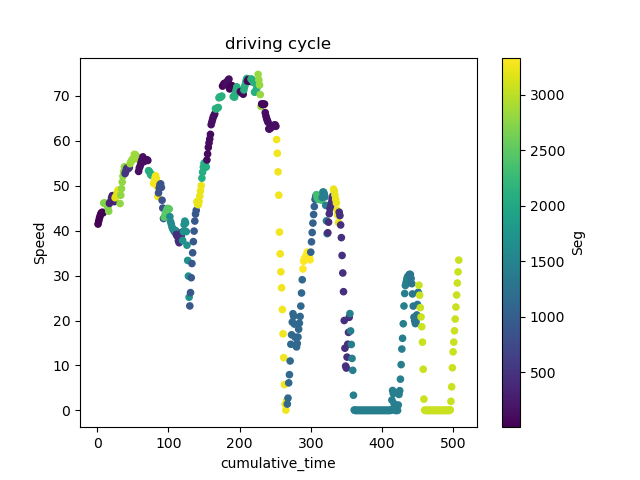

The data file committed next to this chart (first rows):
; DateTime; Speed; FuelRate; gps_Lat; gps_Long; Duration; DeltaDistance; Acc; DayOfWeek; Seg; Acc2; cumulative_time
954; 2018-11-10 04:03:07; 41.47; 30.9; 45.54; -73.65; 1.0; 11.52; 0.2517; 5; 5.0; 0.06337; 1.0
956; 2018-11-10 04:03:08; 42.16; 38.7; 45.54; -73.65; 1.0; 11.71; 0.191; 5; 5.0; 0.03647; 2.0
958; 2018-11-10 04:03:09; 42.81; 30.5; 45.54; -73.65; 1.0; 11.89; 0.1823; 5; 5.0; 0.03323; 3.0
960; 2018-11-10 04:03:10; 43.33; 27.6; 45.54; -73.65; 1.0; 12.04; 0.1432; 5; 5.0; 0.02051; 4.0
962; 2018-11-10 04:03:11; 43.78; 29.65; 45.54; -73.65; 1.0; 12.16; 0.1259; 5; 5.0; 0.01584; 5.0
964; 2018-11-10 04:03:12; 44.0; 20.6; 45.54; -73.65; 1.0; 12.22; 0.06076; 5; 5.0; 0.003692; 6.0
966; 2018-11-10 04:03:13; 44.11; 18.95; 45.54; -73.65; 1.0; 12.25; 0.03038; 5; 5.0; 0.0009231; 7.0
968; 2018-11-10 04:03:14; 43.97; 17.2; 45.54; -73.65; 1.0; 12.21; -0.03906; 5; 5.0; 0.001526; 8.0
24183; 2018-11-11 18:58:59; 46.16; 8.35; 45.57; -73.66; 1.0; 12.82; 0.01736; 6; 2718; 0.0003014; 9.0
24185; 2018-11-11 18:59:00; 46.11; 8.65; 45.57; -73.66; 1.0; 12.81; -0.01302; 6; 2718; 0.0001695; 10.0
24187; 2018-11-11 18:59:01; 46.12; 7.8; 45.57; -73.66; 1.0; 12.81; 0.00434; 6; 2718; 1.8838011188271607e-05; 11.0
24189; 2018-11-11 18:59:02; 45.92; 8.8; 45.57; -73.66; 1.0; 12.76; -0.05642; 6; 2718; 0.003184; 12.0
24191; 2018-11-11 18:59:03; 45.89; 10.05; 45.57; -73.66; 1.0; 12.75; -0.008681; 6; 2718; 7.535204475308643e-05; 13.0
24193; 2018-11-11 18:59:04; 45.72; 3.0; 45.57; -73.66; 1.0; 12.7; -0.04774; 6; 2718; 0.002279; 14.0
24195; 2018-11-11 18:59:05; 45.08; 2.5; 45.57; -73.66; 1.0; 12.52; -0.178; 6; 2718; 0.03167; 15.0
24197; 2018-11-11 18:59:06; 44.33; 11.0; 45.57; -73.66; 1.0; 12.31; -0.2083; 6; 2718; 0.0434; 16.0
9681; 2018-11-10 05:44:32; 46.08; 18.2; 45.54; -73.71; 1.0; 12.8; 0.217; 5; 320.0; 0.0471; 17.0
9683; 2018-11-10 05:44:33; 46.33; 14.9; 45.54; -73.71; 1.0; 12.87; 0.06944; 5; 320.0; 0.004823; 18.0
9685; 2018-11-10 05:44:34; 46.47; 19.85; 45.54; -73.71; 1.0; 12.91; 0.03906; 5; 320.0; 0.001526; 19.0
9687; 2018-11-10 05:44:35; 47.3; 16.9; 45.54; -73.71; 1.0; 13.14; 0.23; 5; 320.0; 0.05292; 20.0
9689; 2018-11-10 05:44:36; 47.78; 21.8; 45.54; -73.71; 1.0; 13.27; 0.1345; 5; 320.0; 0.0181; 21.0
9691; 2018-11-10 05:44:37; 47.8; 8.6; 45.54; -73.71; 1.0; 13.28; 0.00434; 5; 320.0; 1.8838011188271607e-05; 22.0
9693; 2018-11-10 05:44:38; 47.33; 9.9; 45.54; -73.71; 1.0; 13.15; -0.1302; 5; 320.0; 0.01695; 23.0
9695; 2018-11-10 05:44:39; 46.47; 2.45; 45.54; -73.71; 1.0; 12.91; -0.2387; 5; 320.0; 0.05698; 24.0
48068; 2018-11-12 07:44:32; 47.33; 23.55; 45.57; -73.62; 1.0; 13.15; 0.03038; 0; 3179; 0.0009231; 25.0
48070; 2018-11-12 07:44:33; 47.52; 24.95; 45.57; -73.62; 1.0; 13.2; 0.05208; 0; 3179; 0.002713; 26.0
48072; 2018-11-12 07:44:34; 47.88; 37.55; 45.57; -73.62; 1.0; 13.3; 0.09983; 0; 3179; 0.009965; 27.0
48074; 2018-11-12 07:44:35; 48.45; 38.55; 45.57; -73.62; 1.0; 13.46; 0.1606; 0; 3179; 0.02579; 28.0
48076; 2018-11-12 07:44:36; 49.0; 34.0; 45.57; -73.62; 1.0; 13.61; 0.1519; 0; 3179; 0.02308; 29.0
48078; 2018-11-12 07:44:37; 49.02; 21.75; 45.57; -73.62; 1.0; 13.62; 0.00434; 0; 3179; 1.8838011188271607e-05; 30.0
48080; 2018-11-12 07:44:38; 48.66; 23.8; 45.57; -73.62; 1.0; 13.52; -0.09983; 0; 3179; 0.009965; 31.0
27909; 2018-11-12 04:34:31; 46.03; 52.75; 45.55; -73.63; 1.0; 12.79; 0.5252; 0; 2781; 0.2758; 32.0
27911; 2018-11-12 04:34:32; 47.89; 50.75; 45.55; -73.63; 1.0; 13.3; 0.5165; 0; 2781; 0.2668; 33.0
27913; 2018-11-12 04:34:33; 49.34; 54.45; 45.55; -73.63; 1.0; 13.71; 0.4036; 0; 2781; 0.1629; 34.0
27915; 2018-11-12 04:34:34; 50.83; 49.7; 45.55; -73.63; 1.0; 14.12; 0.4123; 0; 2781; 0.17; 35.0
27917; 2018-11-12 04:34:35; 52.12; 35.4; 45.55; -73.63; 1.0; 14.48; 0.3602; 0; 2781; 0.1298; 36.0
27919; 2018-11-12 04:34:36; 53.14; 41.25; 45.55; -73.63; 1.0; 14.76; 0.2821; 0; 2781; 0.07959; 37.0
27921; 2018-11-12 04:34:37; 54.2; 44.35; 45.55; -73.63; 1.0; 15.06; 0.2951; 0; 2781; 0.08711; 38.0
17143; 2018-11-10 07:03:28; 52.72; 12.5; 45.59; -73.64; 1.0; 14.64; 0.1259; 5; 512.0; 0.01584; 39.0
17145; 2018-11-10 07:03:29; 53.16; 19.55; 45.59; -73.65; 1.0; 14.77; 0.1215; 5; 512.0; 0.01477; 40.0
17147; 2018-11-10 07:03:30; 53.73; 19.4; 45.59; -73.65; 1.0; 14.93; 0.1606; 5; 512.0; 0.02579; 41.0
17149; 2018-11-10 07:03:31; 53.98; 8.35; 45.59; -73.65; 1.0; 15; 0.06944; 5; 512.0; 0.004823; 42.0
17151; 2018-11-10 07:03:32; 53.86; 0.85; 45.59; -73.65; 1.0; 14.96; -0.03472; 5; 512.0; 0.001206; 43.0
17153; 2018-11-10 07:03:33; 53.88; 8.8; 45.59; -73.65; 1.0; 14.97; 0.00434; 5; 512.0; 1.8838011188271607e-05; 44.0
17155; 2018-11-10 07:03:34; 54.11; 0.45; 45.59; -73.65; 1.0; 15.03; 0.0651; 5; 512.0; 0.004239; 45.0
29185; 2018-11-12 04:45:09; 54.91; 20.95; 45.55; -73.56; 1.0; 15.25; 0.0434; 0; 2845; 0.001884; 46.0
29187; 2018-11-12 04:45:10; 55.27; 20.35; 45.55; -73.56; 1.0; 15.35; 0.09983; 0; 2845; 0.009965; 47.0
29189; 2018-11-12 04:45:11; 55.52; 18.25; 45.55; -73.56; 1.0; 15.42; 0.06944; 0; 2845; 0.004823; 48.0
29191; 2018-11-12 04:45:12; 55.84; 21.2; 45.55; -73.56; 1.0; 15.51; 0.09115; 0; 2845; 0.008308; 49.0
29193; 2018-11-12 04:45:13; 55.95; 11.55; 45.55; -73.56; 1.0; 15.54; 0.03038; 0; 2845; 0.0009231; 50.0
29195; 2018-11-12 04:45:14; 55.91; 11.45; 45.55; -73.56; 1.0; 15.53; -0.01302; 0; 2845; 0.0001695; 51.0
28695; 2018-11-12 04:41:04; 56.98; 23.9; 45.55; -73.58; 1.0; 15.83; -0.0434; 0; 2827; 0.001884; 52.0
28697; 2018-11-12 04:41:05; 56.92; 32.75; 45.55; -73.58; 1.0; 15.81; -0.01736; 0; 2827; 0.0003014; 53.0
28699; 2018-11-12 04:41:06; 56.78; 27.45; 45.55; -73.58; 1.0; 15.77; -0.03906; 0; 2827; 0.001526; 54.0
28701; 2018-11-12 04:41:07; 56.53; 25.75; 45.55; -73.58; 1.0; 15.7; -0.06944; 0; 2827; 0.004823; 55.0
28703; 2018-11-12 04:41:08; 56.16; 23.55; 45.55; -73.58; 1.0; 15.6; -0.1042; 0; 2827; 0.01085; 56.0
28705; 2018-11-12 04:41:09; 55.95; 25.9; 45.55; -73.58; 1.0; 15.54; -0.05642; 0; 2827; 0.003184; 57.0
2436; 2018-11-10 04:15:28; 53.19; 17.3; 45.61; -73.59; 1.0; 14.77; 0.1215; 5; 125.0; 0.01477; 58.0
2438; 2018-11-10 04:15:29; 53.94; 18.95; 45.61; -73.59; 1.0; 14.98; 0.2083; 5; 125.0; 0.0434; 59.0
2440; 2018-11-10 04:15:30; 54.31; 23.15; 45.61; -73.59; 1.0; 15.09; 0.1042; 5; 125.0; 0.01085; 60.0
... 448 more rows
